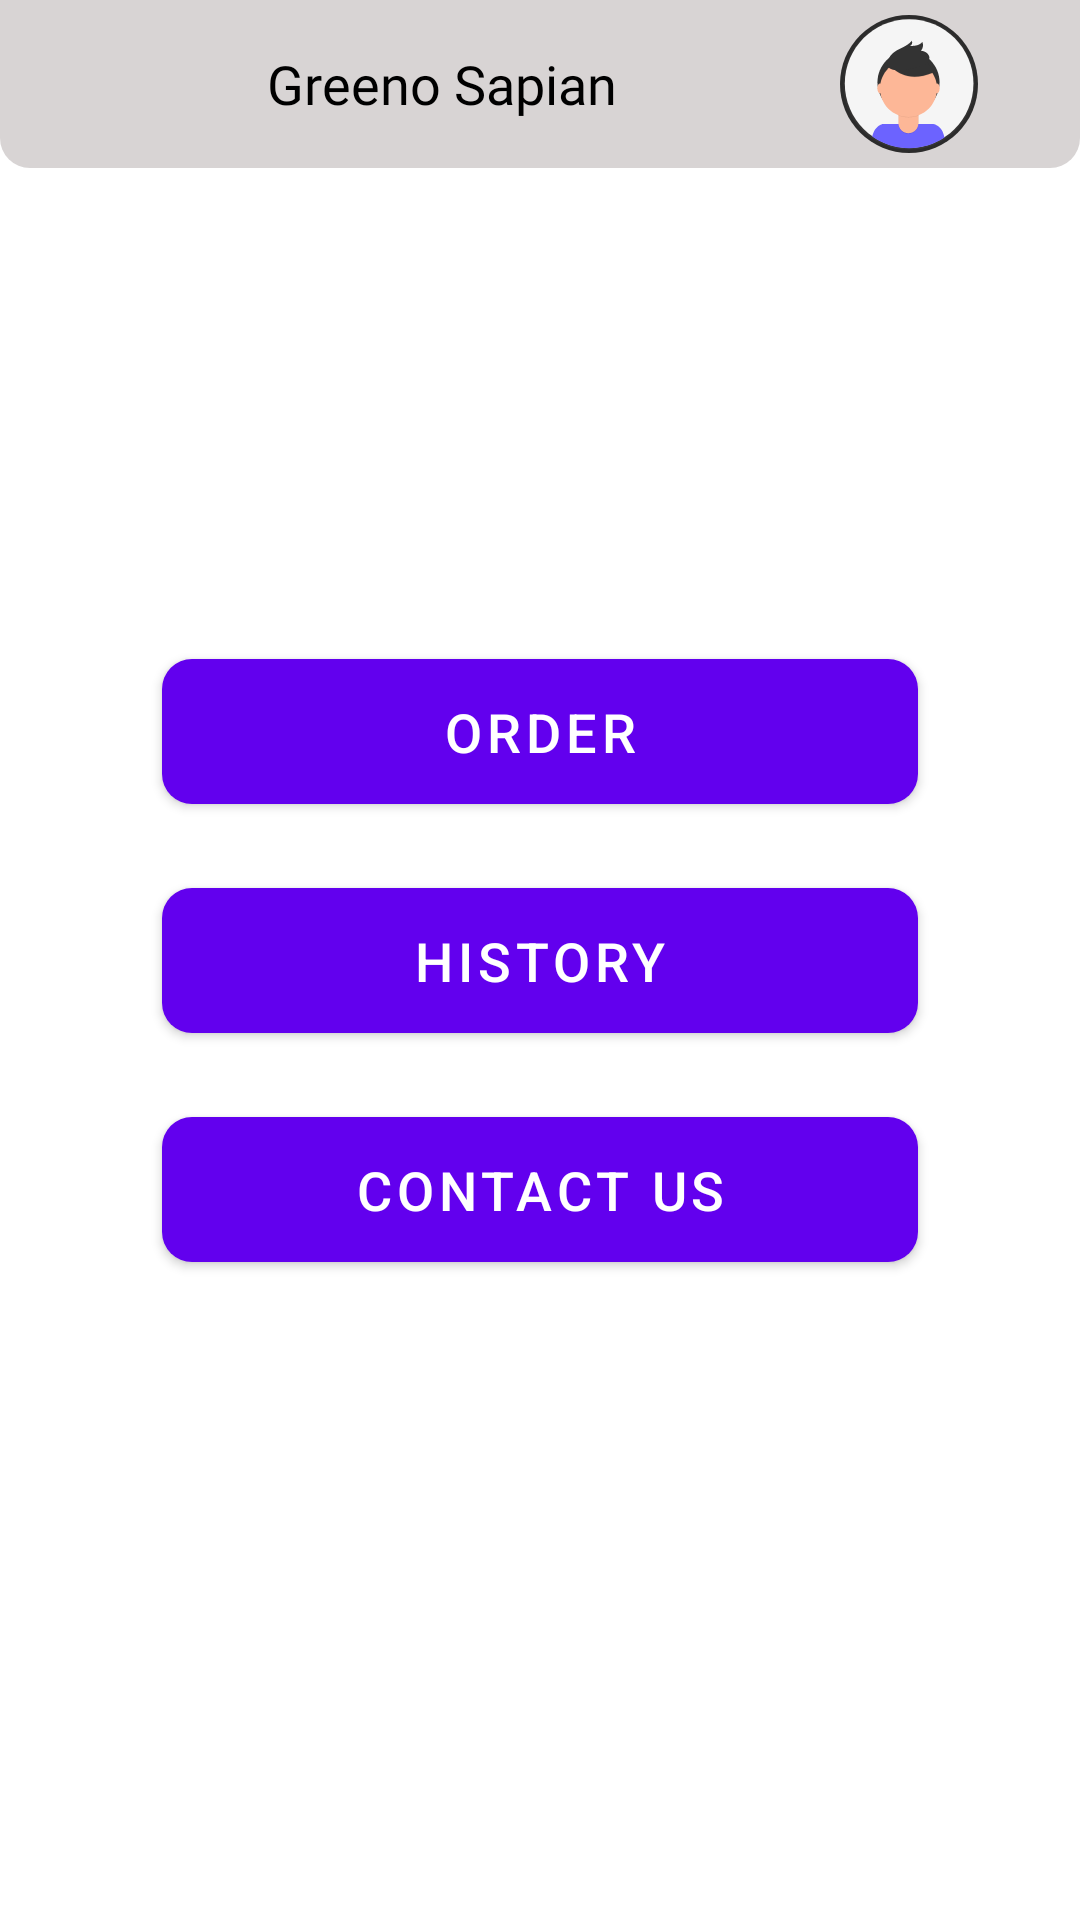

The Android layout XML behind this screen, and the referenced resources:
<!-- AndroidManifest.xml: application theme Theme.GreenoSapian.NoActionBar -->
<!-- res/layout/fragment_home_page.xml -->
<?xml version="1.0" encoding="utf-8"?>
<layout xmlns:android="http://schemas.android.com/apk/res/android"
    xmlns:app="http://schemas.android.com/apk/res-auto"
    xmlns:tools="http://schemas.android.com/tools">
    <data>
        <variable
            name="viewmodel"
            type="com.example.greenosapian.homepage.HomePageViewModel" />

    </data>
    <androidx.constraintlayout.widget.ConstraintLayout
        android:layout_width="match_parent"
        android:layout_height="match_parent">

        <LinearLayout
            android:layout_width="match_parent"
            android:layout_height="?attr/actionBarSize"
            android:background="@drawable/toolbar_bar_bg"
            app:layout_constraintEnd_toEndOf="parent"
            android:orientation="horizontal"
            app:layout_constraintStart_toStartOf="parent"
            app:layout_constraintTop_toTopOf="parent">

            <TextView
                android:layout_width="0dp"
                android:layout_height="match_parent"
                android:layout_marginStart="16dp"
                android:layout_weight="1"
                android:fontFamily="@font/poppins_medium"
                android:gravity="center"
                android:text="@string/app_name"
                android:textColor="@color/black"
                android:textSize="18sp"
                android:textStyle="normal" />
            <ImageView
                android:layout_width="wrap_content"
                android:layout_marginEnd="32dp"
                android:layout_marginTop="5dp"
                app:imageUri="@{viewmodel.profilePicUri}"
                android:layout_marginBottom="5dp"
                app:srcCompat="@drawable/ic_profile_pic_simple"
                android:layout_height="match_parent"/>
        </LinearLayout>

        <com.google.android.material.button.MaterialButton
            android:id="@+id/orderButton"
            android:layout_width="0dp"
            android:layout_height="wrap_content"
            android:layout_marginStart="8dp"
            android:layout_marginTop="24dp"
            android:layout_marginEnd="8dp"
            android:layout_marginBottom="8dp"
            android:padding="12dp"
            android:text="@string/order"
            android:textSize="18sp"
            app:cornerRadius="10dp"
            app:layout_constraintBottom_toTopOf="@+id/historyButton"
            app:layout_constraintEnd_toEndOf="parent"
            app:layout_constraintStart_toStartOf="parent"
            app:layout_constraintTop_toTopOf="parent"
            app:layout_constraintVertical_chainStyle="packed"
            app:layout_constraintWidth_percent="0.7" />

        <com.google.android.material.button.MaterialButton
            android:id="@+id/historyButton"
            android:layout_width="0dp"
            android:layout_height="wrap_content"
            android:layout_marginStart="8dp"
            android:layout_marginTop="8dp"
            android:layout_marginEnd="8dp"
            android:layout_marginBottom="8dp"
            android:padding="12dp"
            android:text="@string/history"
            android:textSize="18sp"
            app:cornerRadius="10dp"
            app:layout_constraintBottom_toTopOf="@+id/contactUsButton"
            app:layout_constraintEnd_toEndOf="parent"
            app:layout_constraintStart_toStartOf="parent"
            app:layout_constraintTop_toBottomOf="@+id/orderButton"
            app:layout_constraintWidth_percent="0.7" />

        <com.google.android.material.button.MaterialButton
            android:id="@+id/contactUsButton"
            android:layout_width="0dp"
            android:layout_height="wrap_content"
            android:layout_marginStart="8dp"
            android:layout_marginTop="8dp"
            android:layout_marginEnd="8dp"
            android:layout_marginBottom="24dp"
            android:padding="12dp"
            android:text="@string/contact_us"
            android:textSize="18sp"
            app:cornerRadius="10dp"
            app:layout_constraintBottom_toBottomOf="parent"
            app:layout_constraintEnd_toEndOf="parent"
            app:layout_constraintStart_toStartOf="parent"
            app:layout_constraintTop_toBottomOf="@+id/historyButton"
            app:layout_constraintWidth_percent="0.7" />

    </androidx.constraintlayout.widget.ConstraintLayout>








</layout>
<!-- resources referenced by this layout -->
<resources>
  <color name="black">#FF000000</color>
  <!-- drawable ic_profile_pic_simple: vector/xml drawable (drawable, 5144 chars, omitted) -->
  <!-- drawable toolbar_bar_bg (drawable) -->
  <?xml version="1.0" encoding="utf-8"?>
  <shape xmlns:android="http://schemas.android.com/apk/res/android"
      android:shape="rectangle">
      <corners
          android:bottomLeftRadius="10dp"
          android:bottomRightRadius="10dp" />
      <gradient
          android:centerColor="@color/toolbar_background_color"
          android:endColor="@color/toolbar_background_color"
          android:startColor="@color/toolbar_background_color"
          android:type="linear" />
  </shape>
  <string name="app_name">Greeno Sapian</string>
  <string name="contact_us">Contact Us</string>
  <string name="history">History</string>
  <string name="order">Order</string>
  <style name="Theme.GreenoSapian.NoActionBar">
          <item name="windowActionBar">false</item>
          <item name="windowNoTitle">true</item>
      </style>
  <color name="toolbar_background_color">#D8D4D4</color>
</resources>
